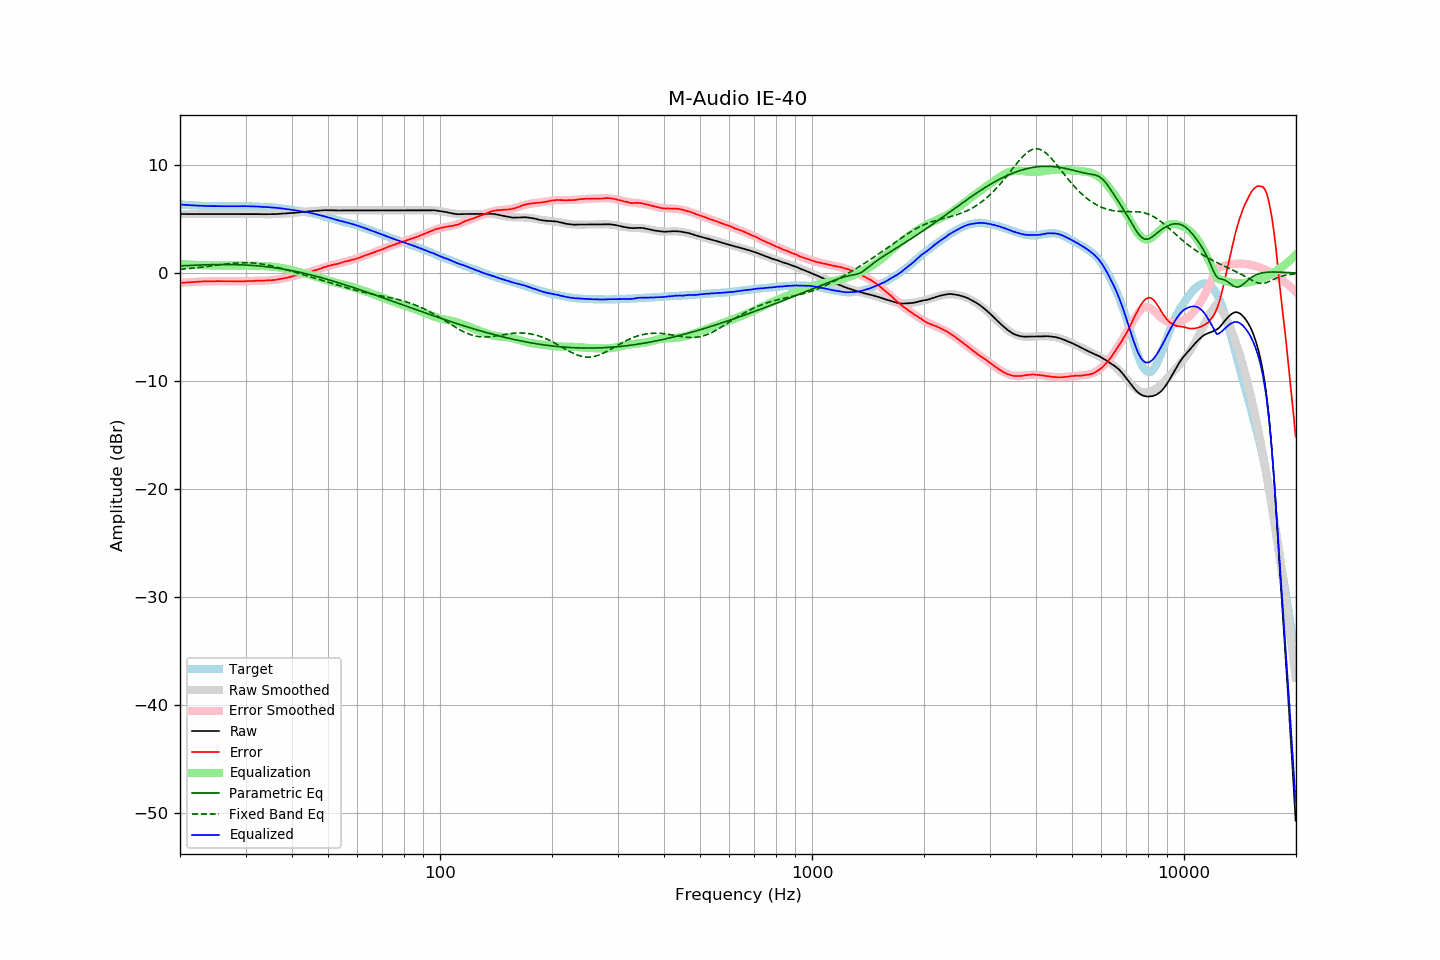

Values plotted in this chart, from the file beside it:
frequency, raw, error, smoothed, error_smoothed, equalization, parametric_eq, fixed_band_eq, equalized_raw, equalized_smoothed, target
20.00, 5.50, -0.88, 5.50, -0.89, 0.89, 0.69, 0.37, 6.39, 6.39, 6.38
20.20, 5.50, -0.87, 5.50, -0.87, 0.87, 0.70, 0.39, 6.37, 6.37, 6.37
20.40, 5.50, -0.86, 5.50, -0.86, 0.86, 0.71, 0.40, 6.36, 6.36, 6.36
20.61, 5.50, -0.85, 5.50, -0.85, 0.85, 0.72, 0.41, 6.35, 6.35, 6.35
20.81, 5.50, -0.83, 5.50, -0.84, 0.84, 0.72, 0.43, 6.34, 6.34, 6.33
21.02, 5.50, -0.82, 5.50, -0.83, 0.83, 0.73, 0.44, 6.33, 6.33, 6.32
21.23, 5.50, -0.81, 5.50, -0.82, 0.82, 0.74, 0.45, 6.32, 6.32, 6.31
21.44, 5.50, -0.82, 5.50, -0.81, 0.81, 0.74, 0.47, 6.31, 6.31, 6.32
21.66, 5.50, -0.80, 5.50, -0.80, 0.80, 0.75, 0.48, 6.30, 6.30, 6.30
21.87, 5.50, -0.80, 5.50, -0.79, 0.79, 0.75, 0.50, 6.29, 6.29, 6.30
22.09, 5.50, -0.78, 5.50, -0.78, 0.78, 0.76, 0.52, 6.28, 6.28, 6.28
22.31, 5.50, -0.77, 5.50, -0.77, 0.77, 0.77, 0.53, 6.28, 6.28, 6.27
22.54, 5.50, -0.76, 5.50, -0.77, 0.77, 0.77, 0.55, 6.27, 6.27, 6.26
22.76, 5.50, -0.76, 5.50, -0.76, 0.76, 0.78, 0.57, 6.26, 6.26, 6.26
22.99, 5.50, -0.75, 5.50, -0.76, 0.76, 0.78, 0.58, 6.26, 6.26, 6.25
23.22, 5.50, -0.74, 5.50, -0.75, 0.75, 0.79, 0.60, 6.25, 6.25, 6.24
23.45, 5.50, -0.75, 5.50, -0.75, 0.75, 0.79, 0.62, 6.25, 6.25, 6.25
23.69, 5.50, -0.74, 5.50, -0.74, 0.74, 0.80, 0.64, 6.24, 6.24, 6.24
23.92, 5.50, -0.73, 5.50, -0.74, 0.74, 0.80, 0.66, 6.24, 6.24, 6.23
24.16, 5.50, -0.74, 5.50, -0.73, 0.73, 0.80, 0.68, 6.24, 6.24, 6.24
24.40, 5.50, -0.74, 5.50, -0.73, 0.73, 0.81, 0.70, 6.23, 6.23, 6.24
24.65, 5.50, -0.73, 5.50, -0.73, 0.73, 0.81, 0.72, 6.23, 6.23, 6.23
24.89, 5.50, -0.73, 5.50, -0.73, 0.73, 0.81, 0.74, 6.23, 6.23, 6.23
25.14, 5.50, -0.72, 5.50, -0.73, 0.73, 0.81, 0.76, 6.23, 6.23, 6.22
25.39, 5.50, -0.72, 5.50, -0.73, 0.73, 0.82, 0.78, 6.23, 6.23, 6.22
25.65, 5.50, -0.72, 5.50, -0.72, 0.72, 0.82, 0.80, 6.23, 6.23, 6.22
25.91, 5.50, -0.72, 5.50, -0.72, 0.72, 0.82, 0.82, 6.22, 6.22, 6.22
26.16, 5.50, -0.73, 5.50, -0.72, 0.72, 0.82, 0.83, 6.22, 6.22, 6.23
26.43, 5.50, -0.72, 5.50, -0.72, 0.72, 0.82, 0.85, 6.22, 6.22, 6.22
26.69, 5.50, -0.72, 5.50, -0.72, 0.72, 0.82, 0.87, 6.22, 6.22, 6.22
26.96, 5.50, -0.72, 5.50, -0.72, 0.72, 0.82, 0.89, 6.22, 6.22, 6.22
27.23, 5.50, -0.72, 5.50, -0.73, 0.73, 0.82, 0.90, 6.23, 6.23, 6.22
27.50, 5.50, -0.72, 5.50, -0.73, 0.73, 0.81, 0.92, 6.23, 6.23, 6.22
27.77, 5.50, -0.73, 5.50, -0.73, 0.73, 0.81, 0.93, 6.23, 6.23, 6.23
28.05, 5.50, -0.72, 5.50, -0.73, 0.73, 0.81, 0.95, 6.23, 6.23, 6.22
28.33, 5.50, -0.73, 5.50, -0.73, 0.73, 0.80, 0.96, 6.23, 6.23, 6.23
28.62, 5.50, -0.73, 5.50, -0.73, 0.73, 0.80, 0.97, 6.23, 6.23, 6.23
28.90, 5.50, -0.74, 5.50, -0.73, 0.73, 0.80, 0.97, 6.23, 6.23, 6.24
29.19, 5.50, -0.74, 5.50, -0.73, 0.73, 0.79, 0.98, 6.23, 6.23, 6.24
29.48, 5.50, -0.73, 5.50, -0.73, 0.73, 0.78, 0.99, 6.23, 6.23, 6.23
29.78, 5.50, -0.73, 5.50, -0.73, 0.73, 0.78, 0.99, 6.23, 6.23, 6.23
30.08, 5.50, -0.73, 5.50, -0.72, 0.72, 0.77, 0.99, 6.22, 6.23, 6.23
30.38, 5.50, -0.71, 5.50, -0.72, 0.72, 0.76, 0.99, 6.22, 6.22, 6.21
30.68, 5.50, -0.71, 5.50, -0.72, 0.72, 0.75, 0.98, 6.22, 6.22, 6.21
30.99, 5.50, -0.71, 5.50, -0.71, 0.71, 0.74, 0.97, 6.21, 6.21, 6.21
31.30, 5.50, -0.71, 5.50, -0.71, 0.71, 0.73, 0.97, 6.21, 6.21, 6.21
31.61, 5.50, -0.70, 5.50, -0.70, 0.70, 0.72, 0.95, 6.20, 6.20, 6.20
31.93, 5.50, -0.68, 5.49, -0.70, 0.70, 0.71, 0.94, 6.20, 6.19, 6.18
32.24, 5.50, -0.69, 5.49, -0.69, 0.69, 0.70, 0.92, 6.19, 6.19, 6.19
32.57, 5.49, -0.68, 5.49, -0.69, 0.69, 0.69, 0.91, 6.18, 6.18, 6.17
32.89, 5.48, -0.69, 5.49, -0.69, 0.69, 0.67, 0.88, 6.17, 6.17, 6.17
33.22, 5.48, -0.68, 5.49, -0.68, 0.68, 0.66, 0.86, 6.16, 6.17, 6.16
33.55, 5.48, -0.68, 5.48, -0.68, 0.68, 0.64, 0.84, 6.16, 6.16, 6.16
33.89, 5.48, -0.67, 5.48, -0.67, 0.67, 0.63, 0.81, 6.15, 6.15, 6.15
34.23, 5.48, -0.65, 5.48, -0.66, 0.66, 0.61, 0.78, 6.14, 6.14, 6.13
34.57, 5.48, -0.65, 5.48, -0.65, 0.65, 0.59, 0.75, 6.13, 6.13, 6.13
34.92, 5.48, -0.63, 5.48, -0.64, 0.64, 0.58, 0.72, 6.12, 6.12, 6.11
35.27, 5.48, -0.65, 5.48, -0.63, 0.63, 0.56, 0.69, 6.11, 6.11, 6.13
35.62, 5.49, -0.61, 5.49, -0.62, 0.62, 0.54, 0.65, 6.11, 6.10, 6.10
35.97, 5.49, -0.61, 5.49, -0.60, 0.60, 0.52, 0.62, 6.09, 6.09, 6.10
... 635 more rows
